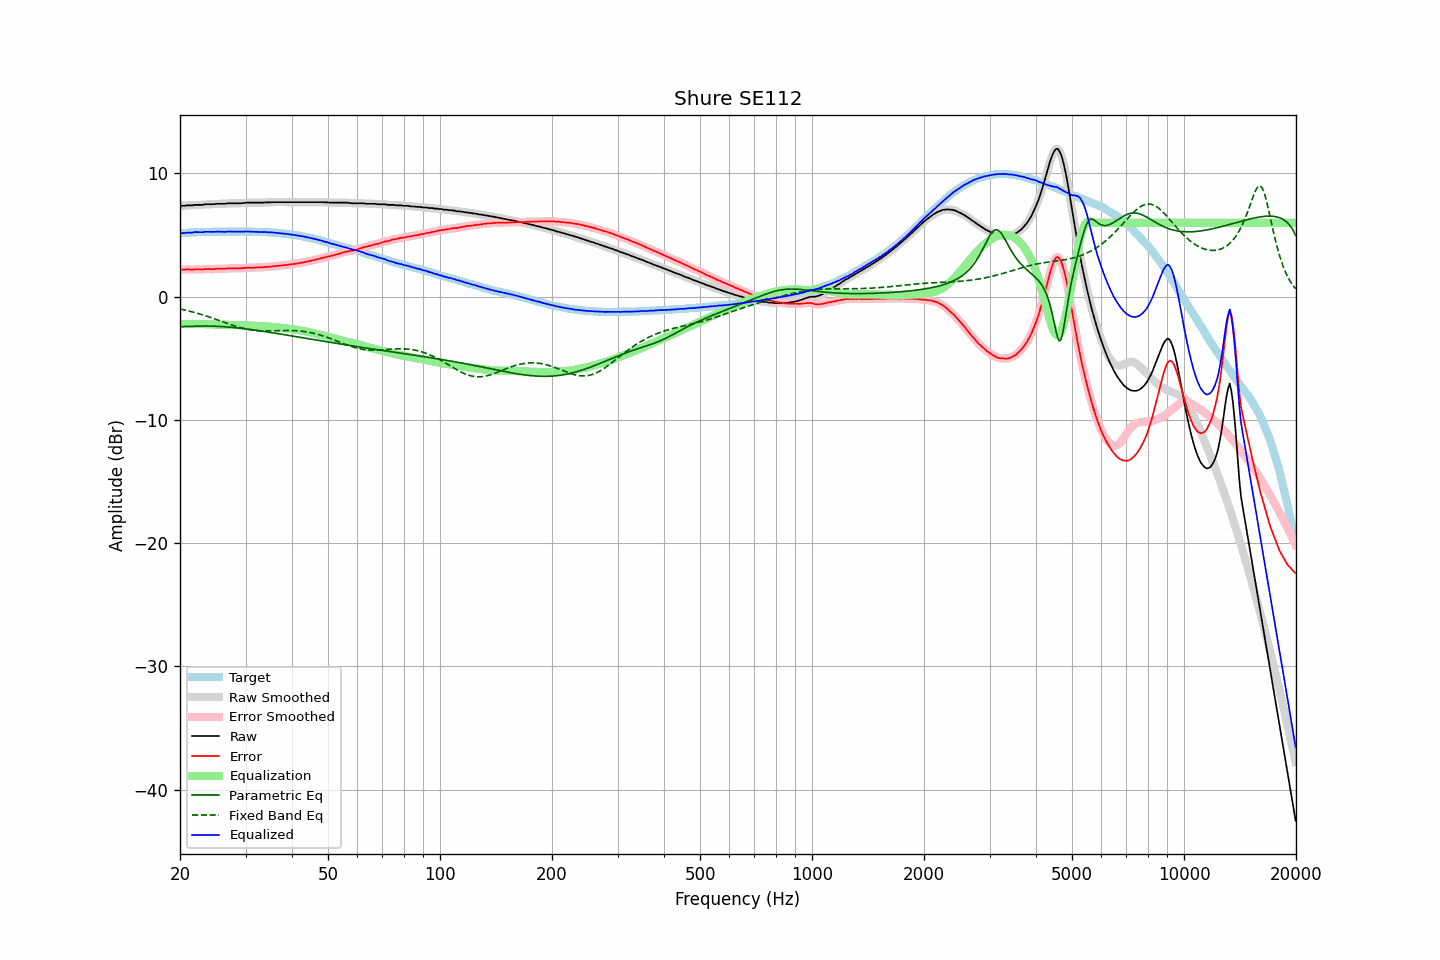

Values plotted in this chart, from the file beside it:
frequency, raw, error, smoothed, error_smoothed, equalization, parametric_eq, fixed_band_eq, equalized_raw, equalized_smoothed, target
20.00, 7.37, 2.22, 7.37, 2.21, -2.21, -2.43, -1.00, 5.16, 5.15, 5.15
20.20, 7.37, 2.21, 7.37, 2.21, -2.21, -2.43, -1.03, 5.16, 5.16, 5.16
20.40, 7.37, 2.20, 7.38, 2.21, -2.21, -2.42, -1.05, 5.16, 5.17, 5.17
20.61, 7.37, 2.19, 7.38, 2.21, -2.21, -2.42, -1.08, 5.16, 5.17, 5.18
20.81, 7.41, 2.23, 7.40, 2.21, -2.21, -2.41, -1.11, 5.20, 5.19, 5.18
21.02, 7.41, 2.22, 7.41, 2.22, -2.21, -2.41, -1.15, 5.20, 5.20, 5.19
21.23, 7.41, 2.21, 7.41, 2.21, -2.21, -2.40, -1.18, 5.20, 5.20, 5.20
21.44, 7.41, 2.19, 7.41, 2.20, -2.21, -2.40, -1.21, 5.20, 5.20, 5.22
21.66, 7.41, 2.19, 7.42, 2.20, -2.21, -2.39, -1.25, 5.20, 5.21, 5.22
21.87, 7.45, 2.22, 7.44, 2.21, -2.21, -2.39, -1.28, 5.24, 5.23, 5.23
22.09, 7.45, 2.22, 7.45, 2.22, -2.21, -2.39, -1.32, 5.24, 5.24, 5.23
22.31, 7.45, 2.21, 7.45, 2.22, -2.21, -2.38, -1.35, 5.24, 5.24, 5.24
22.54, 7.45, 2.21, 7.45, 2.21, -2.21, -2.38, -1.39, 5.24, 5.23, 5.24
22.76, 7.45, 2.20, 7.45, 2.21, -2.22, -2.38, -1.43, 5.23, 5.23, 5.25
22.99, 7.45, 2.20, 7.46, 2.22, -2.23, -2.38, -1.47, 5.22, 5.24, 5.25
23.22, 7.48, 2.24, 7.48, 2.23, -2.23, -2.38, -1.51, 5.25, 5.25, 5.24
23.45, 7.50, 2.25, 7.49, 2.24, -2.23, -2.38, -1.55, 5.27, 5.26, 5.25
23.69, 7.50, 2.25, 7.50, 2.25, -2.23, -2.38, -1.60, 5.27, 5.27, 5.25
23.92, 7.50, 2.25, 7.50, 2.24, -2.24, -2.38, -1.64, 5.26, 5.26, 5.25
24.16, 7.50, 2.24, 7.50, 2.24, -2.24, -2.38, -1.68, 5.26, 5.26, 5.26
24.40, 7.50, 2.23, 7.50, 2.23, -2.25, -2.39, -1.73, 5.25, 5.25, 5.27
24.65, 7.51, 2.24, 7.51, 2.24, -2.25, -2.39, -1.77, 5.26, 5.26, 5.27
24.89, 7.52, 2.25, 7.52, 2.25, -2.25, -2.40, -1.82, 5.27, 5.27, 5.27
25.14, 7.54, 2.27, 7.53, 2.26, -2.26, -2.40, -1.87, 5.28, 5.28, 5.27
25.39, 7.54, 2.27, 7.54, 2.27, -2.26, -2.41, -1.91, 5.28, 5.28, 5.27
25.65, 7.54, 2.27, 7.54, 2.27, -2.27, -2.42, -1.96, 5.27, 5.28, 5.27
25.91, 7.54, 2.27, 7.54, 2.27, -2.27, -2.43, -2.01, 5.27, 5.27, 5.27
26.16, 7.54, 2.26, 7.54, 2.27, -2.28, -2.43, -2.05, 5.26, 5.26, 5.28
26.43, 7.54, 2.26, 7.55, 2.27, -2.28, -2.44, -2.10, 5.26, 5.26, 5.28
26.69, 7.56, 2.29, 7.56, 2.28, -2.29, -2.45, -2.15, 5.27, 5.27, 5.27
26.96, 7.58, 2.31, 7.57, 2.30, -2.29, -2.46, -2.19, 5.29, 5.28, 5.27
27.23, 7.58, 2.31, 7.58, 2.31, -2.30, -2.48, -2.24, 5.28, 5.28, 5.27
27.50, 7.58, 2.31, 7.58, 2.31, -2.30, -2.49, -2.28, 5.28, 5.28, 5.27
27.77, 7.58, 2.30, 7.58, 2.30, -2.30, -2.50, -2.33, 5.28, 5.28, 5.28
28.05, 7.58, 2.30, 7.58, 2.30, -2.30, -2.51, -2.37, 5.28, 5.28, 5.28
28.33, 7.58, 2.30, 7.58, 2.30, -2.30, -2.53, -2.41, 5.28, 5.28, 5.28
28.62, 7.58, 2.30, 7.58, 2.30, -2.30, -2.54, -2.45, 5.28, 5.27, 5.28
28.90, 7.58, 2.30, 7.58, 2.30, -2.31, -2.55, -2.49, 5.27, 5.28, 5.28
29.19, 7.58, 2.30, 7.58, 2.30, -2.31, -2.57, -2.53, 5.27, 5.27, 5.28
29.48, 7.60, 2.32, 7.59, 2.31, -2.32, -2.58, -2.56, 5.28, 5.28, 5.28
29.78, 7.60, 2.32, 7.61, 2.33, -2.33, -2.60, -2.59, 5.27, 5.28, 5.28
30.08, 7.63, 2.34, 7.62, 2.34, -2.33, -2.62, -2.62, 5.30, 5.29, 5.29
30.38, 7.63, 2.35, 7.63, 2.35, -2.34, -2.63, -2.65, 5.29, 5.29, 5.28
30.68, 7.63, 2.35, 7.63, 2.36, -2.35, -2.65, -2.67, 5.28, 5.28, 5.28
30.99, 7.63, 2.36, 7.63, 2.36, -2.36, -2.67, -2.69, 5.27, 5.27, 5.27
31.30, 7.63, 2.36, 7.63, 2.36, -2.36, -2.68, -2.71, 5.27, 5.27, 5.27
31.61, 7.63, 2.36, 7.63, 2.36, -2.36, -2.70, -2.73, 5.27, 5.27, 5.27
31.93, 7.63, 2.37, 7.63, 2.37, -2.37, -2.72, -2.74, 5.26, 5.26, 5.26
32.24, 7.63, 2.36, 7.63, 2.37, -2.37, -2.74, -2.75, 5.26, 5.26, 5.27
32.57, 7.63, 2.38, 7.63, 2.37, -2.37, -2.76, -2.76, 5.26, 5.26, 5.25
32.89, 7.63, 2.38, 7.63, 2.38, -2.38, -2.78, -2.77, 5.25, 5.25, 5.25
33.22, 7.63, 2.38, 7.63, 2.38, -2.39, -2.80, -2.78, 5.24, 5.25, 5.25
33.55, 7.63, 2.38, 7.64, 2.39, -2.39, -2.82, -2.78, 5.24, 5.24, 5.25
33.89, 7.65, 2.41, 7.64, 2.40, -2.40, -2.84, -2.78, 5.25, 5.24, 5.24
34.23, 7.65, 2.42, 7.65, 2.41, -2.41, -2.86, -2.78, 5.24, 5.23, 5.23
34.57, 7.65, 2.42, 7.65, 2.43, -2.42, -2.88, -2.78, 5.23, 5.23, 5.23
34.92, 7.65, 2.43, 7.66, 2.44, -2.44, -2.90, -2.78, 5.21, 5.22, 5.22
35.27, 7.67, 2.45, 7.66, 2.45, -2.45, -2.92, -2.77, 5.22, 5.21, 5.22
35.62, 7.67, 2.47, 7.67, 2.46, -2.46, -2.94, -2.77, 5.21, 5.21, 5.20
35.97, 7.67, 2.47, 7.67, 2.48, -2.48, -2.96, -2.76, 5.19, 5.20, 5.20
... 635 more rows
